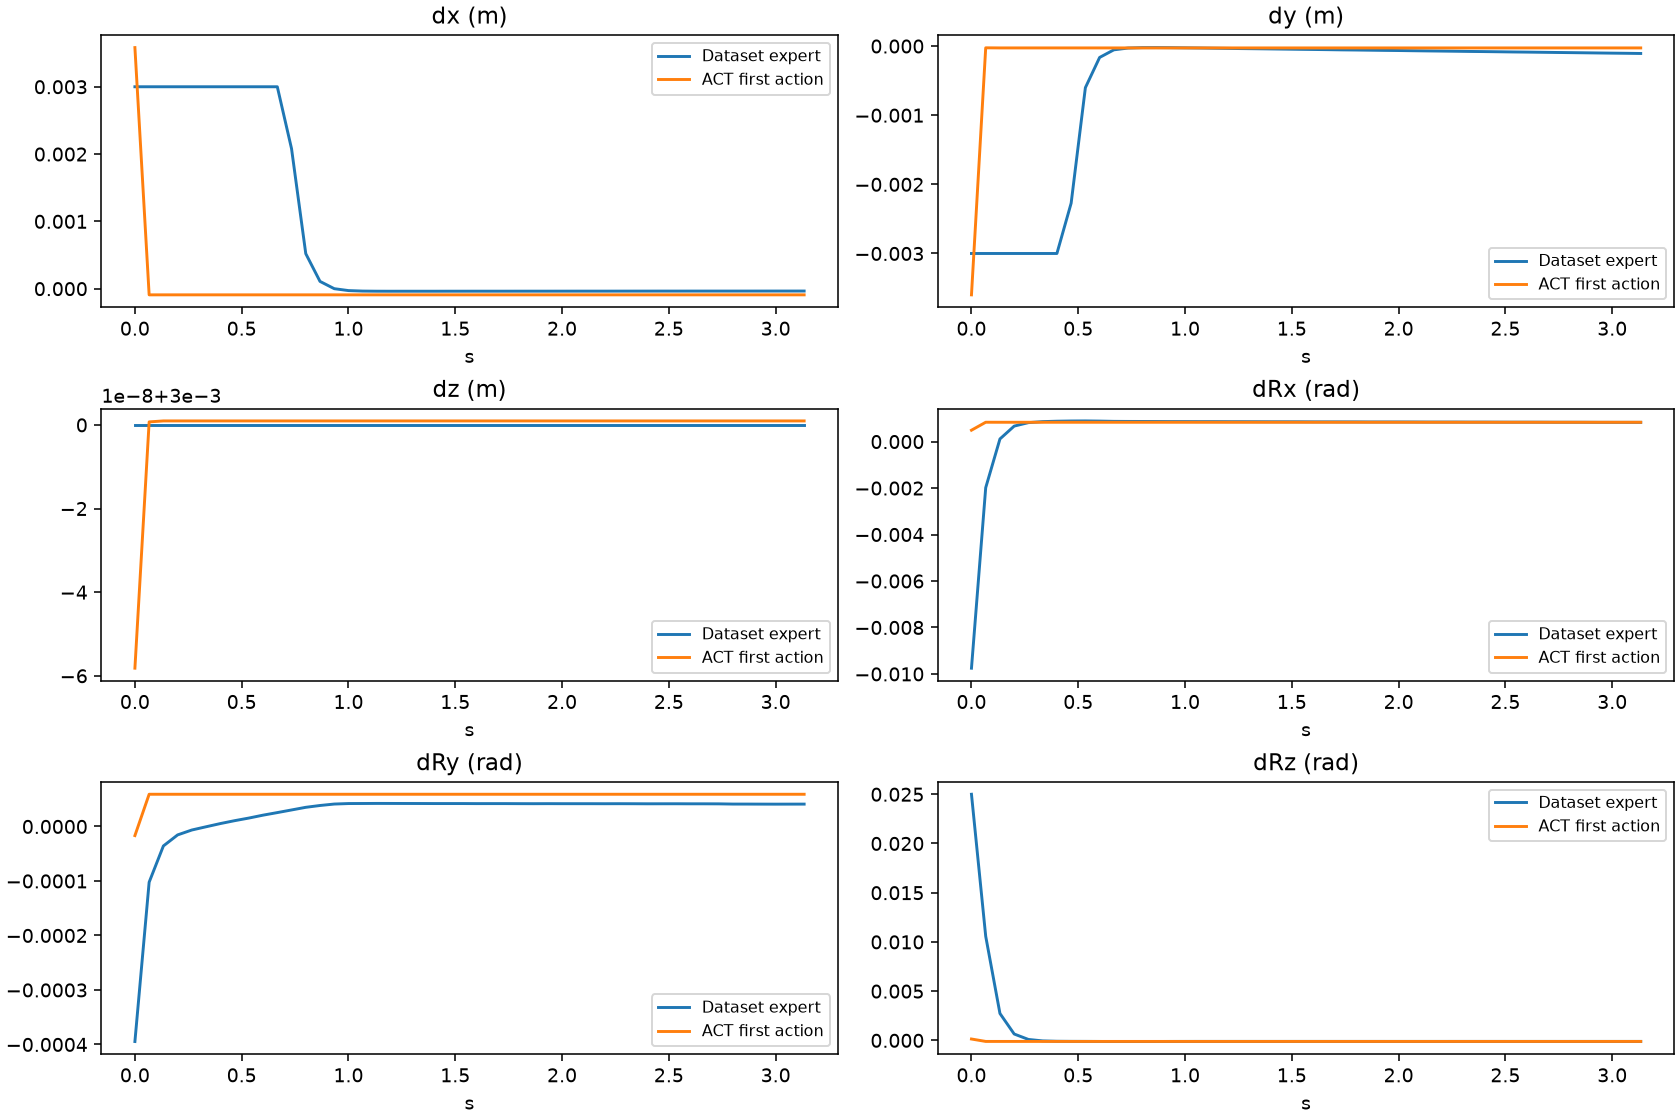

The data file committed next to this chart (first rows):
episode, frame, time_s, gt_dx, gt_dy, gt_dz, gt_dRx, gt_dRy, gt_dRz, pred_dx, pred_dy, pred_dz, pred_dRx, pred_dRy, pred_dRz
0, 0, 0.0, 0.003, -0.003, 0.003, -0.009753, -0.0003946, 0.025, 0.003582, -0.003598, 0.003, 0.0004906, -1.673689257586375e-05, 0.000137
0, 1, 0.06667, 0.003, -0.003, 0.003, -0.001984, -0.0001023, 0.01057, -9.194156154990196e-05, -2.533791121095419e-05, 0.003, 0.0008333, 5.910502659389749e-05, -0.0001085
0, 2, 0.1333, 0.003, -0.003, 0.003, 0.0001144, -3.576370363589376e-05, 0.002731, -9.168579708784819e-05, -2.6877038180828094e-05, 0.003, 0.0008323, 5.908595267101191e-05, -0.0001089
0, 3, 0.2, 0.003, -0.003, 0.003, 0.0006675, -1.5475836335099302e-05, 0.0006459, -9.168579708784819e-05, -2.687727101147175e-05, 0.003, 0.0008323, 5.9085934481117874e-05, -0.0001089
0, 4, 0.2667, 0.003, -0.003, 0.003, 0.0008167, -6.467909770435654e-06, 9.248578135157004e-05, -9.168597171083093e-05, -2.687744563445449e-05, 0.003, 0.0008323, 5.908594175707549e-05, -0.0001089
0, 5, 0.3333, 0.003, -0.003, 0.003, 0.0008602, -5.318221383276978e-07, -5.4056559747550637e-05, -9.168579708784819e-05, -2.6877678465098143e-05, 0.003, 0.0008323, 5.9085883549414575e-05, -0.0001089
0, 6, 0.4, 0.003, -0.003, 0.003, 0.0008777, 5.323620825947728e-06, -9.176096500596032e-05, -9.168579708784819e-05, -2.6877911295741796e-05, 0.003, 0.0008323, 5.908580351388082e-05, -0.0001089
0, 7, 0.4667, 0.003, -0.002272, 0.003, 0.000887, 1.0623181879054755e-05, -0.0001014, -9.168597171083093e-05, -2.6878027711063623e-05, 0.003, 0.0008323, 5.9085785323986784e-05, -0.0001089
0, 8, 0.5333, 0.003, -0.0006016, 0.003, 0.00089, 1.5419920600834303e-05, -0.0001045, -9.168579708784819e-05, -2.6878376957029104e-05, 0.003, 0.0008323, 5.90857925999444e-05, -0.0001089
0, 9, 0.6, 0.003, -0.0001645, 0.003, 0.0008826, 2.0762257918249816e-05, -0.0001104, -9.168568067252636e-05, -2.6878376957029104e-05, 0.003, 0.0008323, 5.9085821703774855e-05, -0.0001089
0, 10, 0.6667, 0.003, -5.457264342112467e-05, 0.003, 0.0008712, 2.5464241844019853e-05, -0.0001163, -9.168277028948069e-05, -2.6885129045695066e-05, 0.003, 0.0008323, 5.908641833229922e-05, -0.0001089
0, 11, 0.7333, 0.002081, -2.8678326998488046e-05, 0.003, 0.0008678, 3.0292880182969384e-05, -0.0001179, -9.168277028948069e-05, -2.6885070838034153e-05, 0.003, 0.0008323, 5.908642560825683e-05, -0.0001089
0, 12, 0.8, 0.0005202, -2.2563877791981213e-05, 0.003, 0.0008666, 3.5148605093127117e-05, -0.0001171, -9.168259566649795e-05, -2.688518725335598e-05, 0.003, 0.0008323, 5.90864619880449e-05, -0.0001089
0, 13, 0.8667, 0.0001078, -2.2086855096858926e-05, 0.003, 0.0008649, 3.849076165352017e-05, -0.0001132, -9.168428368866444e-05, -2.6881869416683912e-05, 0.003, 0.0008323, 5.908613820793107e-05, -0.0001089
0, 14, 0.9333, -1.9129760175928823e-07, -2.333473639737349e-05, 0.003, 0.0008625, 4.114018884138204e-05, -0.0001094, -9.168277028948069e-05, -2.6885652914643288e-05, 0.003, 0.0008323, 5.9086411056341603e-05, -0.0001089
0, 15, 1.0, -2.8487915187724866e-05, -2.584917274361942e-05, 0.003, 0.0008619, 4.2057905375259e-05, -0.0001075, -9.168277028948069e-05, -2.6885769329965115e-05, 0.003, 0.0008323, 5.908638195251115e-05, -0.0001089
0, 16, 1.067, -3.5800450859824196e-05, -2.8139373171143234e-05, 0.003, 0.0008603, 4.215740045765415e-05, -0.0001064, -9.168119868263602e-05, -2.688902895897627e-05, 0.003, 0.0008323, 5.908669118070975e-05, -0.0001089
0, 17, 1.133, -3.7654899642802775e-05, -3.1136991310631856e-05, 0.003, 0.0008602, 4.228336183587089e-05, -0.0001064, -9.168259566649795e-05, -2.688600216060877e-05, 0.003, 0.0008323, 5.90863055549562e-05, -0.0001089
0, 18, 1.2, -3.809442205238156e-05, -3.380525959073566e-05, 0.003, 0.0008583, 4.223956784699112e-05, -0.0001064, -9.16810822673142e-05, -2.6889319997280836e-05, 0.003, 0.0008323, 5.9086672990815714e-05, -0.0001089
0, 19, 1.267, -3.79536795662716e-05, -3.6566263588611037e-05, 0.003, 0.0008574, 4.218455796944909e-05, -0.0001061, -9.168119868263602e-05, -2.6889494620263577e-05, 0.003, 0.0008323, 5.908659295528196e-05, -0.0001089
0, 20, 1.333, -3.796663440880366e-05, -3.8947331631788984e-05, 0.003, 0.0008561, 4.2134026443818584e-05, -0.0001063, -9.16810822673142e-05, -2.6889494620263577e-05, 0.003, 0.0008323, 5.9086585679324344e-05, -0.0001089
0, 21, 1.4, -3.7989939301041886e-05, -4.154217094765045e-05, 0.003, 0.0008546, 4.205502409604378e-05, -0.0001068, -9.16810822673142e-05, -2.688972745090723e-05, 0.003, 0.0008323, 5.9086611145175993e-05, -0.0001089
0, 22, 1.467, -3.7734094803454354e-05, -4.416842421051115e-05, 0.003, 0.0008539, 4.20547257817816e-05, -0.0001064, -9.16810822673142e-05, -2.6889785658568144e-05, 0.003, 0.0008323, 5.908659295528196e-05, -0.0001089
0, 23, 1.533, -3.758602906600572e-05, -4.6905624913051724e-05, 0.003, 0.000853, 4.20542637584731e-05, -0.0001061, -9.16810822673142e-05, -2.6889960281550884e-05, 0.003, 0.0008323, 5.908657840336673e-05, -0.0001089
0, 24, 1.6, -3.738951636478305e-05, -4.9355712690157816e-05, 0.003, 0.0008503, 4.194532084511593e-05, -0.0001059, -9.168096585199237e-05, -2.6890193112194538e-05, 0.003, 0.0008323, 5.908653110964224e-05, -0.0001089
0, 25, 1.667, -3.7500001781154424e-05, -5.190548472455703e-05, 0.003, 0.0008499, 4.196627196506597e-05, -0.0001064, -9.16810822673142e-05, -2.6890309527516365e-05, 0.003, 0.0008323, 5.908651655772701e-05, -0.0001089
0, 26, 1.733, -3.7391899240901694e-05, -5.5024022003635764e-05, 0.003, 0.0008493, 4.1967443394241855e-05, -0.0001067, -9.168096585199237e-05, -2.6890309527516365e-05, 0.003, 0.0008323, 5.9086560213472694e-05, -0.0001089
0, 27, 1.8, -3.7253710615914315e-05, -5.7133791415253654e-05, 0.003, 0.0008485, 4.18571216869168e-05, -0.0001064, -9.168096585199237e-05, -2.689054235816002e-05, 0.003, 0.0008323, 5.9086560213472694e-05, -0.0001089
0, 28, 1.867, -3.708974691107869e-05, -5.9847956435987726e-05, 0.003, 0.0008458, 4.1791601688601077e-05, -0.0001064, -9.16810822673142e-05, -2.689071698114276e-05, 0.003, 0.0008323, 5.9086498367832974e-05, -0.0001089
0, 29, 1.933, -3.706208735820837e-05, -6.25784377916716e-05, 0.003, 0.0008459, 4.187579907011241e-05, -0.0001068, -9.168096585199237e-05, -2.689071698114276e-05, 0.003, 0.0008323, 5.9086498367832974e-05, -0.0001089
0, 30, 2.0, -3.692924656206742e-05, -6.459400174207985e-05, 0.003, 0.0008456, 4.180939504294656e-05, -0.0001068, -9.168096585199237e-05, -2.68908916041255e-05, 0.003, 0.0008323, 5.908645471208729e-05, -0.0001089
0, 31, 2.067, -3.680583176901564e-05, -6.75471019349061e-05, 0.003, 0.0008444, 4.1793919081101194e-05, -0.0001068, -9.168096585199237e-05, -2.6891124434769154e-05, 0.003, 0.0008323, 5.90864619880449e-05, -0.0001089
0, 32, 2.133, -3.670857768156566e-05, -7.026041566859931e-05, 0.003, 0.0008417, 4.179204552201554e-05, -0.0001068, -9.168079122900963e-05, -2.6891124434769154e-05, 0.003, 0.0008323, 5.908642560825683e-05, -0.0001089
0, 33, 2.2, -3.6744731914950535e-05, -7.248574547702447e-05, 0.003, 0.0008414, 4.173285196884535e-05, -0.0001072, -9.16806748136878e-05, -2.689124085009098e-05, 0.003, 0.0008323, 5.90864619880449e-05, -0.0001089
0, 34, 2.267, -3.647659104899503e-05, -7.501179788960144e-05, 0.003, 0.0008413, 4.1793617128860205e-05, -0.0001065, -9.168079122900963e-05, -2.6891473680734634e-05, 0.003, 0.0008323, 5.908642560825683e-05, -0.0001089
0, 35, 2.333, -3.629849015851505e-05, -7.78218382038176e-05, 0.003, 0.0008391, 4.1728933865670115e-05, -0.0001064, -9.168079122900963e-05, -2.689124085009098e-05, 0.003, 0.0008323, 5.908640014240518e-05, -0.0001089
0, 36, 2.4, -3.6155655834591016e-05, -7.986387936398387e-05, 0.003, 0.0008393, 4.161504693911411e-05, -0.0001063, -9.16806748136878e-05, -2.6891531888395548e-05, 0.003, 0.0008323, 5.908639286644757e-05, -0.0001089
0, 37, 2.467, -3.5987286537420005e-05, -8.24228409328498e-05, 0.003, 0.0008375, 4.164600250078365e-05, -0.0001064, -9.16806748136878e-05, -2.6891764719039202e-05, 0.003, 0.0008323, 5.90863055549562e-05, -0.0001089
0, 38, 2.533, -3.60622325388249e-05, -8.52207958814688e-05, 0.003, 0.0008363, 4.167877705185674e-05, -0.000107, -9.167898679152131e-05, -2.6895373594015837e-05, 0.003, 0.0008323, 5.9086647524964064e-05, -0.0001089
0, 39, 2.6, -3.587524042814039e-05, -8.736393647268414e-05, 0.003, 0.0008366, 4.158224328421056e-05, -0.0001068, -9.16806748136878e-05, -2.6891822926700115e-05, 0.003, 0.0008323, 5.9086320106871426e-05, -0.0001089
0, 40, 2.667, -3.57843964593485e-05, -8.992462244350463e-05, 0.003, 0.0008354, 4.1574323404347524e-05, -0.0001068, -9.16806748136878e-05, -2.689188113436103e-05, 0.003, 0.0008323, 5.908636740059592e-05, -0.0001089
0, 41, 2.733, -3.574863512767479e-05, -9.245052206097171e-05, 0.003, 0.0008331, 4.149965025135316e-05, -0.0001071, -9.168050019070506e-05, -2.6892113965004683e-05, 0.003, 0.0008323, 5.908625098527409e-05, -0.0001089
0, 42, 2.8, -3.5755158023675904e-05, -9.483719622949138e-05, 0.003, 0.0008332, 4.1096765926340595e-05, -0.0001071, -9.167898679152131e-05, -2.6895897462964058e-05, 0.003, 0.0008323, 5.9086622059112415e-05, -0.0001089
0, 43, 2.867, -3.5601609852164984e-05, -9.728009172249585e-05, 0.003, 0.0008322, 4.107795757590793e-05, -0.0001067, -9.167898679152131e-05, -2.6896013878285885e-05, 0.003, 0.0008323, 5.9086622059112415e-05, -0.0001089
0, 44, 2.933, -3.5495329939294606e-05, -9.990793478209525e-05, 0.003, 0.0008298, 4.099926809431054e-05, -0.0001068, -9.168038377538323e-05, -2.689257962629199e-05, 0.003, 0.0008323, 5.908626917516813e-05, -0.0001089
0, 45, 3.0, -3.5332963307155296e-05, -0.0001024, 0.003, 0.0008291, 4.093651659786701e-05, -0.0001068, -9.168038377538323e-05, -2.689257962629199e-05, 0.003, 0.0008323, 5.908622551942244e-05, -0.0001089
0, 46, 3.067, -3.526348154991865e-05, -0.0001046, 0.003, 0.0008289, 4.099164289073087e-05, -0.0001069, -9.168038377538323e-05, -2.689257962629199e-05, 0.003, 0.0008323, 5.9086258261231706e-05, -0.0001089
0, 47, 3.133, -3.515103890094906e-05, -0.0001072, 0.003, 0.0008286, 4.1031518776435405e-05, -0.0001068, -9.168038377538323e-05, -2.689292887225747e-05, 0.003, 0.0008323, 5.908620005357079e-05, -0.0001089
1, 0, 0.0, 0.003, -0.003, 0.003, -0.01337, 0.01058, -0.025, 0.003587, -0.003602, 0.003, 0.0004889, -1.6700658306945115e-05, 0.0001373
1, 1, 0.06667, 0.003, -0.003, 0.003, -0.002962, 0.002796, -0.01692, -9.053898975253105e-05, -2.9130664188414812e-05, 0.003, 0.0008328, 5.892936314921826e-05, -0.0001082
1, 2, 0.1333, 0.003, -0.003, 0.003, -0.0001358, 0.00077, -0.004906, -9.168597171083093e-05, -2.687715459614992e-05, 0.003, 0.0008323, 5.908597813686356e-05, -0.0001089
1, 3, 0.2, 0.003, -0.003, 0.003, 0.0006037, 0.0002331, -0.001371, -9.168608812615275e-05, -2.6877212803810835e-05, 0.003, 0.0008323, 5.9085970860905945e-05, -0.0001089
1, 4, 0.2667, 0.003, -0.003, 0.003, 0.0008011, 9.431548824068159e-05, -0.0004344, -9.168608812615275e-05, -2.687744563445449e-05, 0.003, 0.0008323, 5.9085934481117874e-05, -0.0001089
1, 5, 0.3333, 0.002254, -0.003, 0.003, 0.0008585, 6.154161383165047e-05, -0.0001854, -9.168608812615275e-05, -2.6877562049776316e-05, 0.003, 0.0008323, 5.9085872635478154e-05, -0.0001089
1, 6, 0.4, 0.0005728, -0.003, 0.003, 0.0008766, 5.659632006427273e-05, -0.0001174, -9.168597171083093e-05, -2.6877853088080883e-05, 0.003, 0.0008323, 5.908591629122384e-05, -0.0001089
1, 7, 0.4667, 0.0001299, -0.003, 0.003, 0.0008844, 5.750974014517851e-05, -9.444464376429096e-05, -9.168597171083093e-05, -2.687814412638545e-05, 0.003, 0.0008323, 5.908582897973247e-05, -0.0001089
1, 8, 0.5333, 1.3418742128123995e-05, -0.003, 0.003, 0.0008883, 5.799519203719683e-05, -8.577878907090053e-05, -9.168608812615275e-05, -2.6878260541707277e-05, 0.003, 0.0008323, 5.908577804802917e-05, -0.0001089
1, 9, 0.6, -1.73724110936746e-05, -0.001688, 0.003, 0.0008918, 5.553157097892836e-05, -8.129353227559477e-05, -9.168597171083093e-05, -2.6878842618316412e-05, 0.003, 0.0008323, 5.908581078983843e-05, -0.0001089
1, 10, 0.6667, -2.6768659154186025e-05, -0.0004479, 0.003, 0.0008882, 5.45625553058926e-05, -8.355590398423374e-05, -9.168597171083093e-05, -2.6878900825977325e-05, 0.003, 0.0008323, 5.908574894419871e-05, -0.0001089
1, 11, 0.7333, -3.068264413741417e-05, -0.0001265, 0.003, 0.0008752, 5.47159907000605e-05, -9.004439925774932e-05, -9.168597171083093e-05, -2.687895903363824e-05, 0.003, 0.0008323, 5.908565435674973e-05, -0.0001089
... 427 more rows
